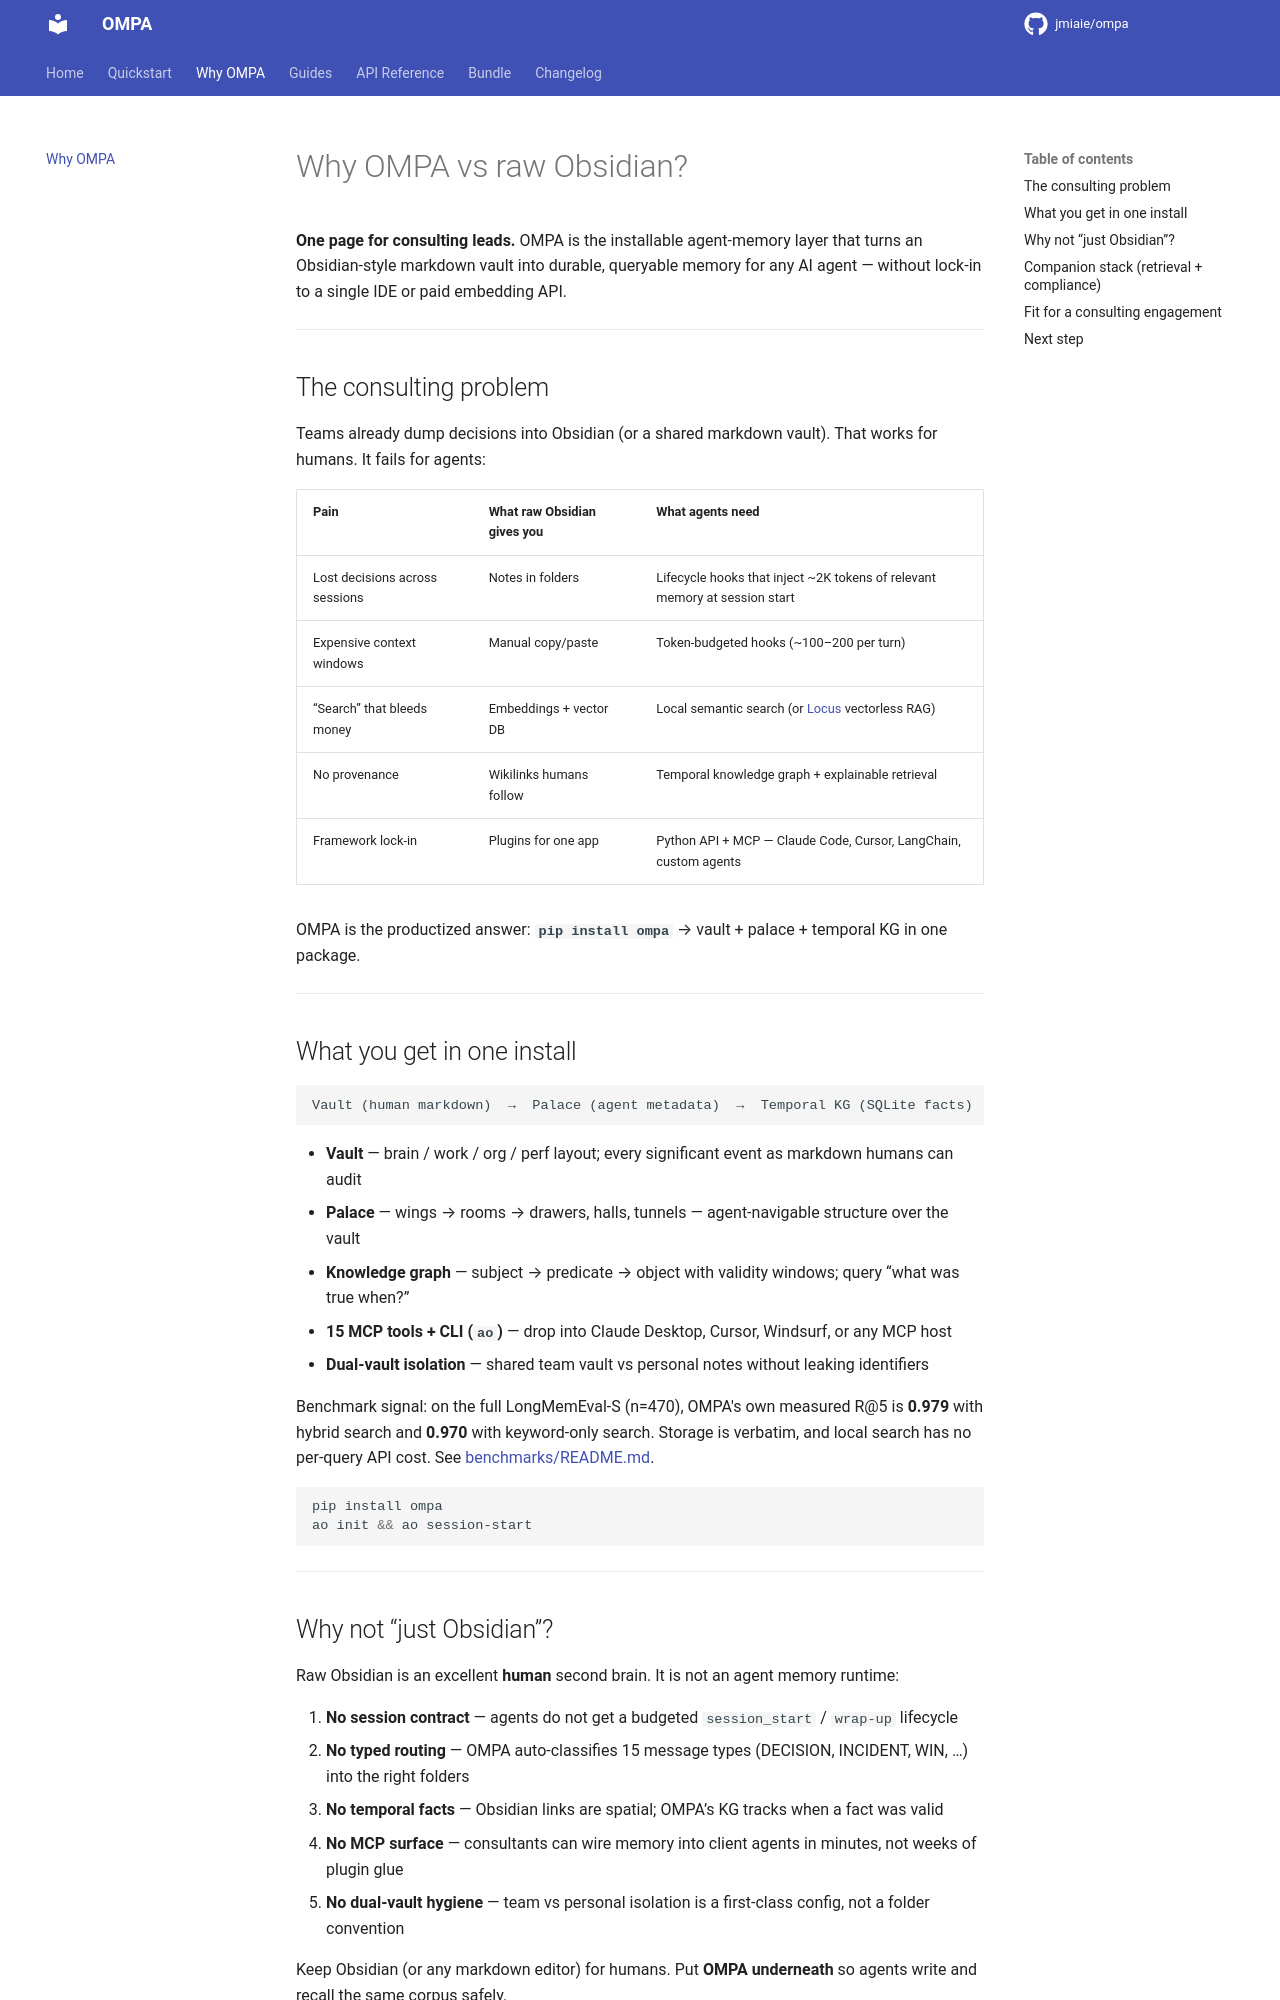

repository: jmiaie/ompa · page: why-ompa/index.html · generator: mkdocs

# Why OMPA vs raw Obsidian?

**One page for consulting leads.** OMPA is the installable agent-memory layer that turns an Obsidian-style markdown vault into durable, queryable memory for any AI agent — without lock-in to a single IDE or paid embedding API.

---

## The consulting problem

Teams already dump decisions into Obsidian (or a shared markdown vault). That works for humans. It fails for agents:

| Pain | What raw Obsidian gives you | What agents need |
|---|---|---|
| Lost decisions across sessions | Notes in folders | Lifecycle hooks that inject ~2K tokens of relevant memory at session start |
| Expensive context windows | Manual copy/paste | Token-budgeted hooks (~100–200 per turn) |
| “Search” that bleeds money | Embeddings + vector DB | Local semantic search (or [Locus](https://github.com/jmiaie/locus) vectorless RAG) |
| No provenance | Wikilinks humans follow | Temporal knowledge graph + explainable retrieval |
| Framework lock-in | Plugins for one app | Python API + MCP — Claude Code, Cursor, LangChain, custom agents |

OMPA is the productized answer: **`pip install ompa`** → vault + palace + temporal KG in one package.

---

## What you get in one install

```
Vault (human markdown)  →  Palace (agent metadata)  →  Temporal KG (SQLite facts)
```

- **Vault** — brain / work / org / perf layout; every significant event as markdown humans can audit
- **Palace** — wings → rooms → drawers, halls, tunnels — agent-navigable structure over the vault
- **Knowledge graph** — subject → predicate → object with validity windows; query “what was true when?”
- **15 MCP tools + CLI (`ao`)** — drop into Claude Desktop, Cursor, Windsurf, or any MCP host
- **Dual-vault isolation** — shared team vault vs personal notes without leaking identifiers

Benchmark signal: on the full LongMemEval-S (n=470), OMPA's own measured R@5 is **0.979** with hybrid search and **0.970** with keyword-only search. Storage is verbatim, and local search has no per-query API cost. See [benchmarks/README.md](https://github.com/jmiaie/ompa/blob/main/benchmarks/README.md).

```bash
pip install ompa
ao init && ao session-start
```

---
